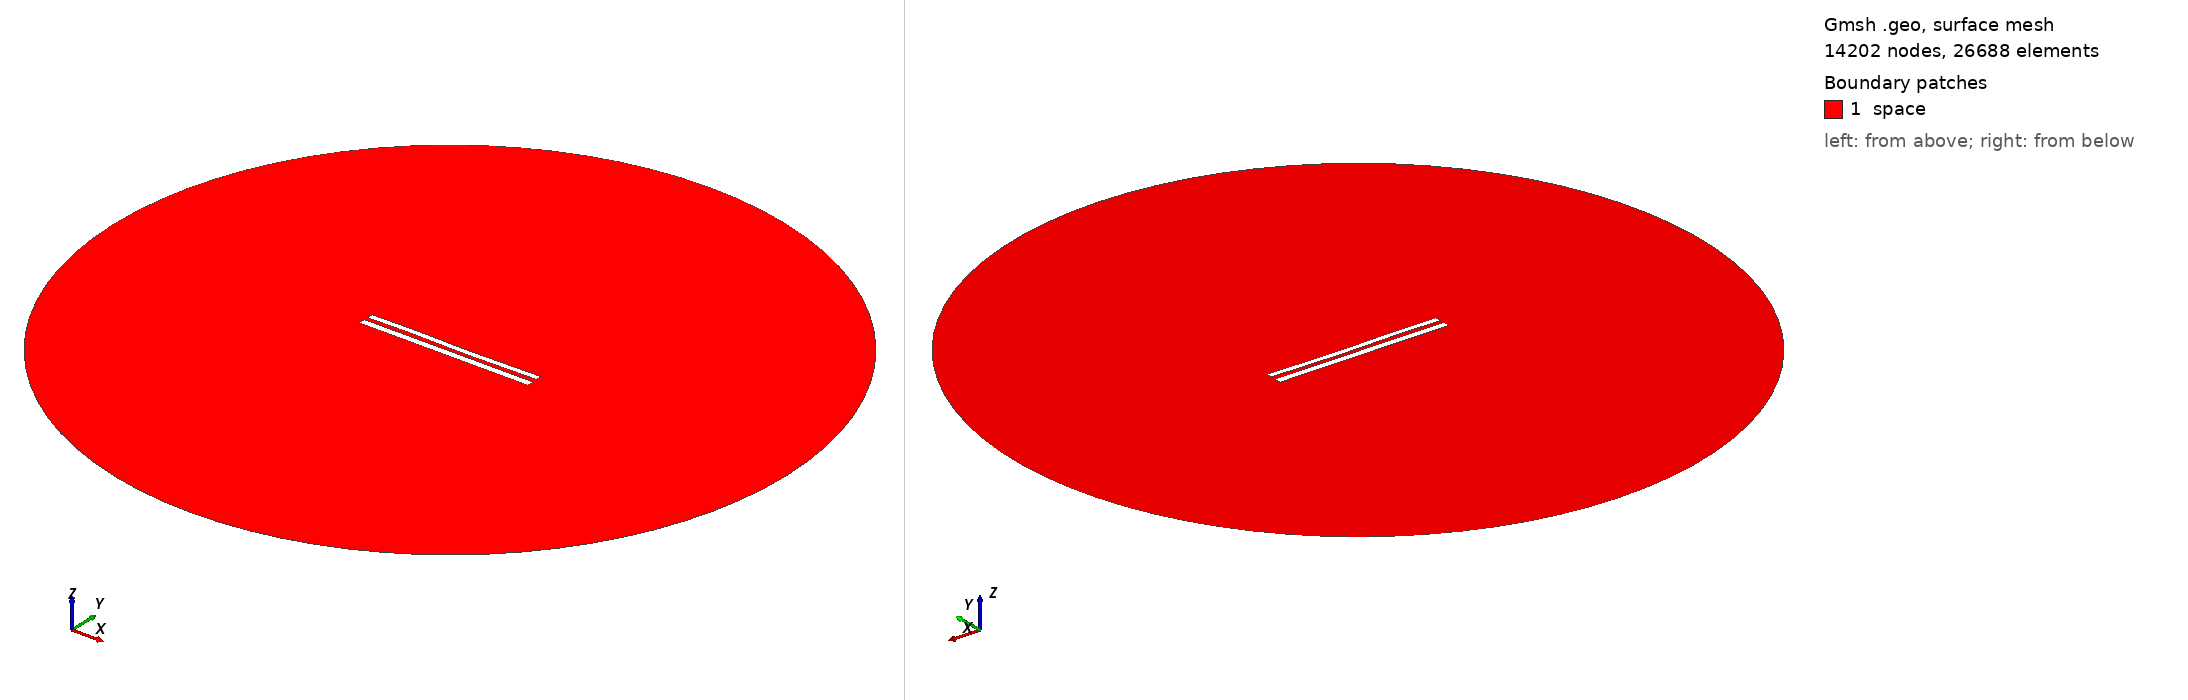

Gmsh geometry script, surface-meshed: 14202 nodes, 26688 surface elements. Boundary patches (legend numbers): 1 space. Left view from above one corner, right view from below the opposite corner. Legend entries are the model's physical surfaces. The drawing asked Gmsh for element sizes between 1% and 20% of the model's largest extent; the script's own settings can give other sizes.

=== 9174.geo (drawn) ===
//---------------------------------------
// Geometry kernel
//---------------------------------------

SetFactory("OpenCASCADE");



//---------------------------------------
// Parameters of the geometry
//---------------------------------------

// Overetch of the upper plate
overetch = 0.25;

// Distance between the plates
distance = 2.5;

// Discretization over the x axis (for the deformation)
nx = 50; 

// Length of the plate
L = 100 - overetch; 

// Number of modes
n = 4; 

// 1st mode coefficient
coeff(1) = 0.07499999999999998;
beta(1) = 0.596864 * 3.1415926535 / L;

// 2nd mode coefficient
coeff(2) = -0.075;
beta(2) = 1.49418 * 3.1415926535 / L;

// 3rd mode coefficient
coeff(3) = 0.15;
beta(3) = 2.50025 * 3.1415926535 / L;

// 4th mode coefficient
coeff(4) = 0.07499999999999998;
beta(4) = 3.49999 * 3.1415926535 / L;



//---------------------------------------
// Upper plate (deformed rectangle)
//---------------------------------------

// Coordiantes of the upper plate
xmin = -50;
xmax = 50 - overetch;

// Height of the upper plate
yheight = 4 - 2 * overetch;

// Indexes of the points
UpperID[] = {};
LowerID[] = {};
LeftID[] = {};
RightID[] = {};

// Point index
p = 1;

// Horizontal edges
For i In {1:nx}
    x = xmin + (i-1)*(xmax - xmin)/(nx-1);

    y_bottom = distance / 2 + overetch;
    For j In {1:n}
        C = (Cosh(beta(j)*L) + Cos(beta(j)*L)) / (Sinh(beta(j)*L) + Sin(beta(j)*L));
        y_bottom  = y_bottom + coeff(j) * (Cosh(beta(j)*(x+50)) - Cos(beta(j)*(x+50)) - C * (Sinh(beta(j)*(x+50)) - Sin(beta(j)*(x+50))));
    EndFor

    y_top = y_bottom + yheight;

    Point(p) = {x, y_top, 0, 1.0};
    UpperID[i] = p;
    p = p + 1;

    Point(p) = {x, y_bottom, 0, 1.0};
    LowerID[i] = p;
    p = p + 1;
EndFor

// Create point lists
UpperPts[] = {}; LowerPts[] = {};
For i In {1:nx}
  UpperPts[] += {UpperID[i]};
  LowerPts[] += {LowerID[i]};
EndFor

// Build splines
Spline(1) = {UpperPts[]};
Spline(2) = {LowerPts[]};
Line(3) = {LowerPts[nx-1], UpperPts[nx-1]};
Line(4) = {LowerPts[0], UpperPts[0]};

// Build the plane surface
Curve Loop(1) = {2, 3, -1, -4};
Plane Surface(1) = {1};



//---------------------------------------
// Lower plate (rectangle)
//---------------------------------------

// Vertices
Point(1001) = {-50, -1, 0, 1.0};
Point(1002) = { 50, -1, 0, 1.0};
Point(1003) = { 50,  -5, 0, 1.0};
Point(1004) = {-50,  -5, 0, 1.0};

// Edges
Line(5) = {1001, 1002};
Line(6) = {1002, 1003};
Line(7) = {1003, 1004};
Line(8) = {1004, 1001};

// Plane surface
Line Loop(2) = {5, 6, 7, 8};
Plane Surface(2) = {2}; 



//---------------------------------------
// Outer (fictious) boundary
//---------------------------------------

// Points
Point(1005) = {0, 0, 0};       // Center
Point(1006) = {200, 0, 0};     // Start point
Point(1007) = {0, 200, 0};     // 90 degrees
Point(1008) = {-200, 0, 0};    // 180 degrees
Point(1009) = {0, -200, 0};    // 270 degrees

// Circle arcs (each needs start, center, end)
Circle(9) = {1006, 1005, 1007};
Circle(10) = {1007, 1005, 1008};
Circle(11) = {1008, 1005, 1009};
Circle(12) = {1009, 1005, 1006};

// Plane surface for the entire domain
Curve Loop(3) = {9, 10, 11, 12};
Surface(3) = {3};

// Subtract the plates from the whole domain to obtain the actual domain where we want to solve the equations
BooleanDifference{ Surface{3}; Delete; }{ Surface{1}; Surface{2}; Delete; }




//---------------------------------------
// Transfinite Lines/Curves
//---------------------------------------

// Set the number of points on the boundaries
r = 7;

// Plates
Transfinite Curve {1, 2} = 50*r Using Progression 1;
Transfinite Curve {3, 4} = 2*r Using Progression 1;
Transfinite Line {5, 7} = 50*r Using Progression 1;
Transfinite Line {6, 8} = 2*r Using Progression 1;

// Outer boundary
Transfinite Line {9, 10, 11, 12} = 20 Using Progression 1;



//---------------------------------------
// Physical groups
//---------------------------------------                

// Physical curves (boundaries)
Physical Line("force_segment", 10) = {2};
Physical Line("upper_plate", 11) = {1, 3, 4};
Physical Line("lower_plate", 12) = {5, 6, 7, 8};
Physical Line("boundary", 20) = {9, 10, 11, 12};

// Physical Surfaces
Physical Surface("space", 30) = {3};



//---------------------------------------
// 6. Generate the Mesh
//---------------------------------------

// 2D mesh generation
Mesh 2;
